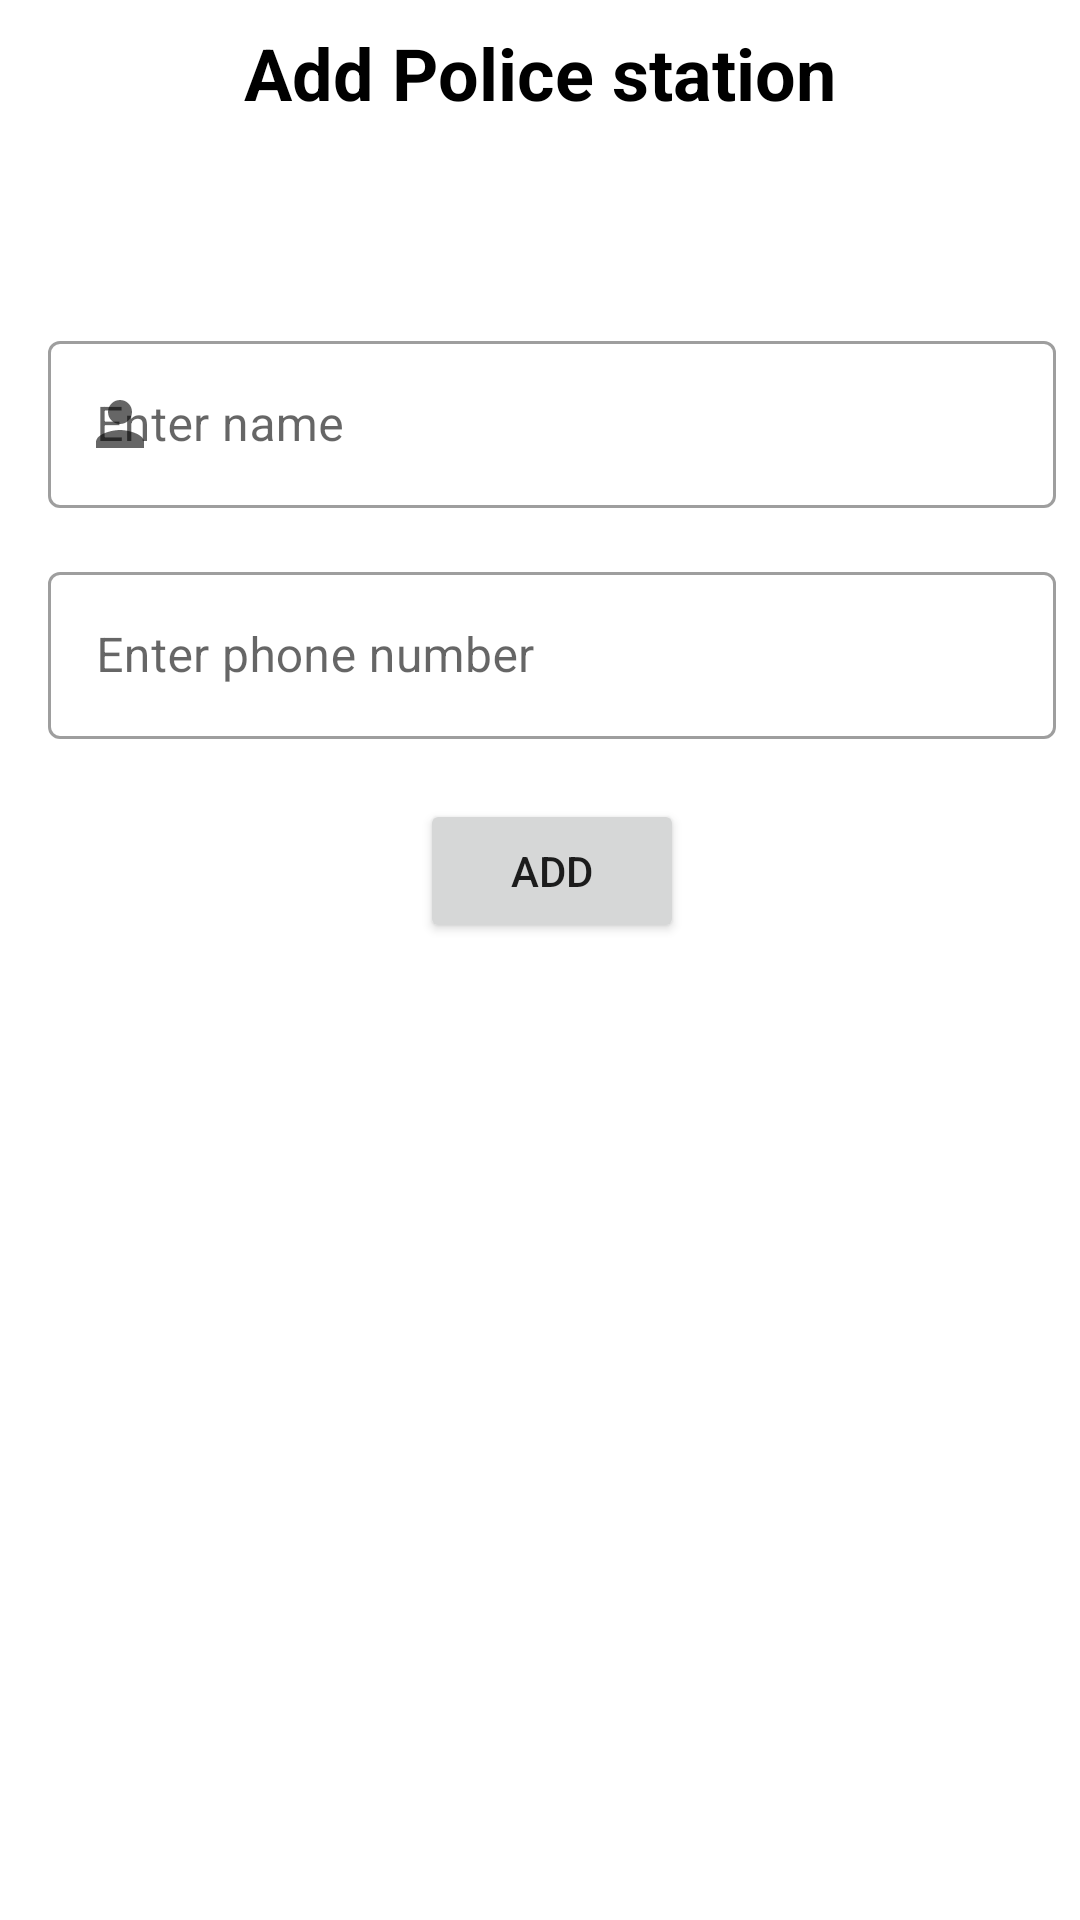

Produce the Android XML layout that renders to this screen, including the resource entries it uses.
<!-- AndroidManifest.xml: application theme Theme.FemaleApp -->
<!-- res/layout/admin_add_police_fragment.xml -->
<?xml version="1.0" encoding="utf-8"?>
<LinearLayout xmlns:android="http://schemas.android.com/apk/res/android"
    xmlns:app="http://schemas.android.com/apk/res-auto"
    xmlns:tools="http://schemas.android.com/tools"
    android:layout_width="match_parent"
    android:layout_height="match_parent"
    android:orientation="vertical"

    tools:context=".SecondFragment">

    <TextView
        android:id="@+id/textViews"
        android:layout_width="wrap_content"
        android:layout_height="wrap_content"
        android:layout_gravity="center"
        android:layout_marginStart="8dp"
        android:layout_marginTop="8dp"
        android:layout_marginEnd="8dp"
        android:text="Add Police station"
        android:textColor="@color/black"
        android:textSize="24sp"
        android:textStyle="bold"
        app:layout_constraintBottom_toTopOf="@+id/scrollView4"
        app:layout_constraintEnd_toEndOf="parent"
        app:layout_constraintStart_toStartOf="parent"
        app:layout_constraintTop_toTopOf="parent" />

    <ScrollView
        android:id="@+id/scrollView4"
        android:layout_width="match_parent"
        android:layout_height="match_parent"
        android:layout_marginStart="8dp"
        android:layout_marginTop="60dp"
        app:layout_constraintStart_toStartOf="parent"
        app:layout_constraintTop_toTopOf="parent">
        <LinearLayout
            android:layout_width="match_parent"
            android:layout_height="wrap_content"
            android:orientation="vertical">
            <com.google.android.material.textfield.TextInputLayout
                android:id="@+id/textInputLayout_police_name"
                style="@style/Widget.MaterialComponents.TextInputLayout.OutlinedBox"
                android:layout_width="match_parent"
                android:layout_height="wrap_content"
                android:layout_marginStart="8dp"
                android:layout_marginTop="8dp"
                android:layout_marginEnd="8dp"
                android:layout_marginBottom="8dp"
                app:startIconDrawable="@drawable/ic_baseline_person_24">
                <com.google.android.material.textfield.TextInputEditText
                    android:id="@+id/textInputEditText_police_name"
                    android:layout_width="match_parent"
                    android:layout_height="wrap_content"
                    android:hint="Enter name"
                    android:textColorHint="#757575" />
            </com.google.android.material.textfield.TextInputLayout>

            <com.google.android.material.textfield.TextInputLayout
                android:id="@+id/textInputLayout_police_phone"
                style="@style/Widget.MaterialComponents.TextInputLayout.OutlinedBox"
                android:layout_width="match_parent"
                android:layout_height="wrap_content"
                android:layout_marginStart="8dp"
                android:layout_marginTop="8dp"
                android:layout_marginEnd="8dp"
                android:layout_marginBottom="8dp">

                <com.google.android.material.textfield.TextInputEditText
                    android:id="@+id/textInputEditText_police_phone"
                    android:layout_width="match_parent"
                    android:layout_height="wrap_content"
                    android:drawableLeft="@drawable/ic_baseline_call_24"
                    android:drawablePadding="10dp"
                    android:hint="Enter phone number"
                    android:inputType="phone" />
            </com.google.android.material.textfield.TextInputLayout>



            <Button
                android:id="@+id/btn_police_add"
                android:layout_width="wrap_content"
                android:layout_height="wrap_content"
                android:layout_marginStart="8dp"
                android:layout_marginTop="12dp"
                android:layout_marginEnd="8dp"
                android:layout_gravity="center"
                android:layout_marginBottom="8dp"
                android:text="ADD" />



        </LinearLayout>
    </ScrollView>


</LinearLayout>
<!-- resources referenced by this layout -->
<resources>
  <color name="black">#FF000000</color>
  <!-- drawable ic_baseline_person_24 (drawable) -->
  <vector android:height="24dp" android:tint="#4A148C"
      android:viewportHeight="24" android:viewportWidth="24"
      android:width="24dp" xmlns:android="http://schemas.android.com/apk/res/android">
      <path android:fillColor="@android:color/white" android:pathData="M12,12c2.21,0 4,-1.79 4,-4s-1.79,-4 -4,-4 -4,1.79 -4,4 1.79,4 4,4zM12,14c-2.67,0 -8,1.34 -8,4v2h16v-2c0,-2.66 -5.33,-4 -8,-4z"/>
  </vector>
  <style name="Theme.FemaleApp" parent="Theme.MaterialComponents.DayNight.DarkActionBar">
          
          <item name="colorPrimary">@color/purple_500</item>
          <item name="colorPrimaryVariant">@color/purple_700</item>
          <item name="colorOnPrimary">@color/white</item>
          
          <item name="colorSecondary">@color/teal_200</item>
          <item name="colorSecondaryVariant">@color/teal_700</item>
          <item name="colorOnSecondary">@color/black</item>
          
          <item name="android:statusBarColor" tools:targetApi="l">?attr/colorPrimaryVariant</item>
          
      </style>
  <color name="purple_500">#FF6200EE</color>
  <color name="purple_700">#FF3700B3</color>
  <color name="white">#FFFFFFFF</color>
  <color name="teal_200">#FF03DAC5</color>
  <color name="teal_700">#FF018786</color>
</resources>
